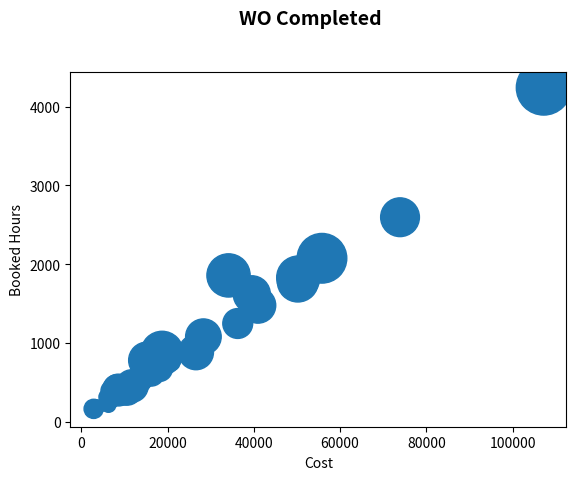

This figure's Python source:
#error on copy- future FYI I brought in from CSV file and had calcs covered. This threw an error as the calc was a string under number
#redid the list by totally scrubbing the file to just numbers and strings then converted to csv utf-8
import matplotlib.pyplot as py
import numpy as ny 


#COPIED LISTS
park =['Holl','RSP','RS','HP','RWNP','CCNA','FE','HM','LRE','CUM','HPP','HRE','HW','FJH','DUR','GE','BCC','CYN','HSEJH','HSEHS','FFCP','OF','FCI','FCJH','FCE','TCE','CRE','ADMIN','Bus','NBE','HTP','HPE','BRP','FHS','SCE','SCI','MSF','SAX','BSP','BSE']
hours=[2075,350,1246,881,451.5,506,446,211,426,1857,778,388,400,500,509.3,544.5,394.6,1780,669.75,2596.65,1476.3,1829.7,534.5,878.13,261.3,749.6,161,139.12,190.1,391,878.86,312.4,4243.442,1617,233.6,197.12,822,432,1078,618.33]
wo = [1278,	250,462,635,549,241,371,113,363,969,688,127,524,134,255,199,446,872,330,779,656,965,120,218,97,132,191,48,94,211,924,121,1557,712,70,69,652,366,656,362]
ft_labor=[55790.06,10059.86,36249.22,26558.38,11699.57,13597.08,11886.65,6263.86,8222.67,34112.22,15168.57,6842.12,8554.51,9847.82,13196.02,14513.12,10614.93,50193.65,18152.84,73903.42,40936.5,50291.66,12284.93,25619.56,7060.12,20998.41,2826.79,2627.69,3628.97,6861.83,18696.7,5819.31,107244.1,39519.94,5734.12,4429.08,19025.83,11025.7,28284.83,16179.76]
pt_labor=[4875.6,556.34,2707.42,1461.73,1131.31,898.63,558.89,188.72,1969.94,5313.88,2874.83,1554.04,986,1788.29,2930.75,3089.92,1822.3,7627.47,3534.19,10570.17,6516.96,6058.08,2154.48,2902.17,753.62,3781.57,825.9,506.35,955.22,1442.48,2186.76,1530.88,6524.06,2811.11,570.8,367.5,1235.02,467.6,5300.28,3169.26]
tools=[9426.02,735.83,4898.48,2425.03,479.82,210.32,501.16,631.7,45,18099.13,99.16,42.81,1980.86,185.88,0,26.65,1308.33,17771.89,1706.42,9791.16,13159.45,6024.43,303.6,776.5,270.95,994.11,0,44.89,1394.676,0,1636.91,30,23454.3,2531.41,1547.05,0,4715.09,96.76,3879.35,633.27]
service=[30685.98,4043.92,13891.12,1171.11,0,766.7,1368,205.2,0,38123.49,2426,5895.4,0,4505.4,1368,8765.8,0,9476.68,3329.8,17880.79,4534.53,4076.39,1938,1997.3,1425,5264.8,2394,1368,0,2109,8773.26,1767,29399.8,15378.1,6088.8,3249.5,51311.34,263.2,4837.38,5844.4]
mlc=[139.00,41.75,124.50,78.25,41.25,37.00,45.75,36.00,85.50,604.50,193.00,97.75,103.40,120.25,3.00,4.00,6.90,19.90,2.00,247.00,29.40,114.30,124.00,43.00,19.40,46.00,40.00,31.00,38.00,121.50,225.00,67.75,768.00,345.50,33.50,51.00,204.00,97.50,18.90,17.25]
#create empty list combine pt & ft labor 
clabor = []
clabor.append(ft_labor)
clabor.append(pt_labor)

#use the zip(*) to get the two arrays to add together to get labor cost
full_labor = [sum(x) for x in zip(*clabor)]

#double check to make sure I still have same num of items after adding two together
#print(len(full_labor))

#plots below first is efficency of WO per park 
fig = py.figure()
fig.suptitle('WO Completed', fontsize = 14, fontweight = 'bold')
#adding subheader 
#subplot(nrows, ncolumns, plot_number)
ax = fig.add_subplot(111)
fig.subplots_adjust(top = 0.85)

#y axis
py.ylabel('Booked Hours')

#x axis
py.xlabel('Cost')

#graph body 
py.scatter(ft_labor, hours, s=wo)

py.show()
py.clf()

#pie chart pt v. ft labor 


#histogram 
